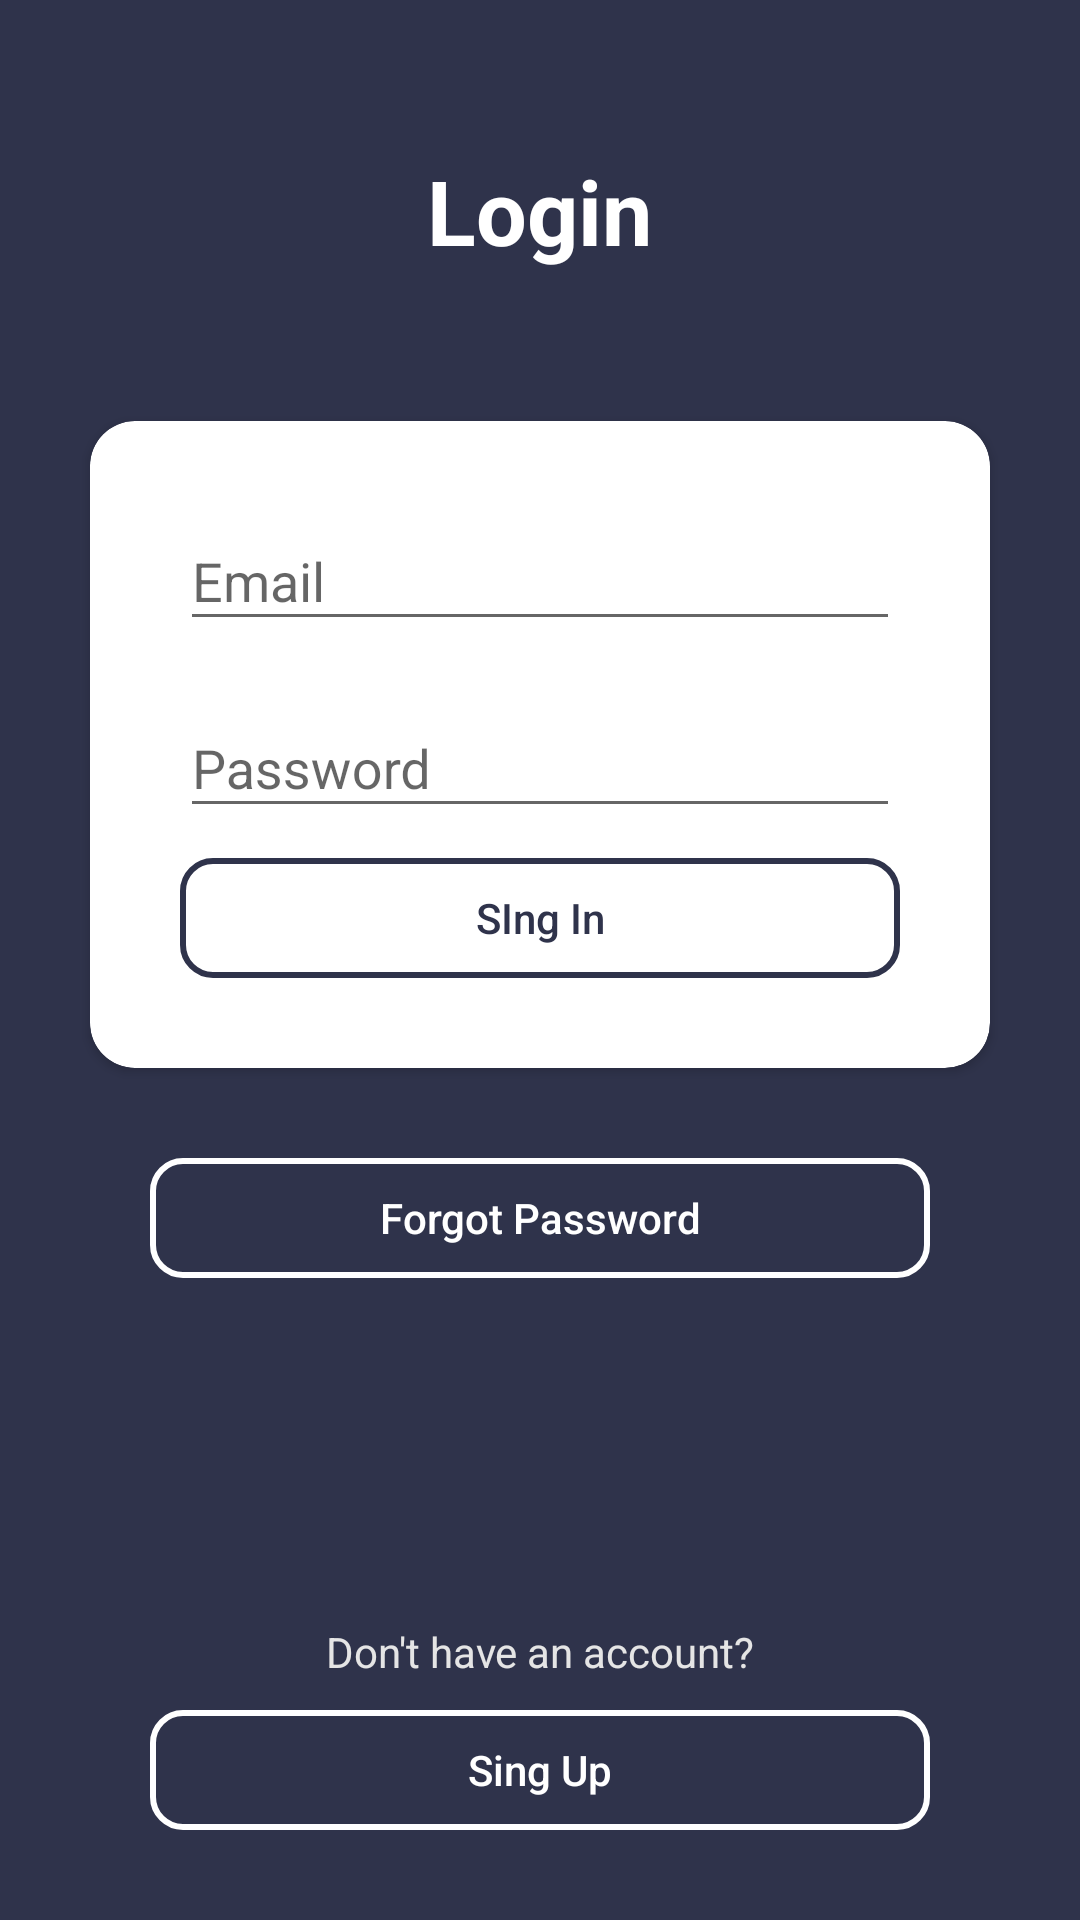

Reconstruct the res/layout file that produces this screen, plus the resources it refers to.
<!-- AndroidManifest.xml: application theme AppTheme -->
<!-- res/layout/activity_login.xml -->
<?xml version="1.0" encoding="utf-8"?>
<RelativeLayout xmlns:android="http://schemas.android.com/apk/res/android"
xmlns:app="http://schemas.android.com/apk/res-auto"
xmlns:tools="http://schemas.android.com/tools"
android:layout_width="match_parent"
android:layout_height="match_parent"
android:background="@color/loginBlueBackground"
tools:context=".Activity.LoginActivities.LoginActivity">

<TextView
    android:id="@+id/login_title"
    android:layout_width="wrap_content"
    android:layout_height="wrap_content"
    android:layout_centerHorizontal="true"
    android:layout_marginTop="50dp"
    android:text="Login"
    android:textColor="@android:color/white"
    android:textSize="30sp"
    android:textStyle="bold" />

    <android.support.v7.widget.CardView
        android:id="@+id/card_view"
        android:layout_width="match_parent"
        android:layout_height="wrap_content"
        android:layout_below="@+id/login_title"
        android:layout_marginLeft="30dp"

        android:focusable="true"
        android:focusableInTouchMode="true"
        android:layout_marginTop="50dp"
        android:layout_marginRight="30dp"
        android:padding="30dp"
        android:transitionName="transitionCard"
        app:cardCornerRadius="15dp">

        <LinearLayout
            android:layout_width="match_parent"
            android:layout_height="match_parent"
            android:orientation="vertical"
            android:paddingLeft="30dp"
            android:paddingTop="20dp"
            android:paddingRight="30dp"
            android:paddingBottom="30dp">

            <TextView
                android:id="@+id/name_transition_elemtn"
                android:layout_width="match_parent"
                android:layout_height="1dp"
                android:transitionName="nameTransation" />

            <android.support.design.widget.TextInputLayout
                android:id="@+id/email_et"
                android:layout_width="match_parent"
                android:layout_height="wrap_content"
                android:transitionName="firstElement">

                <android.support.design.widget.TextInputEditText
                    android:layout_width="match_parent"

                    android:layout_height="wrap_content"
                    android:focusable="true"
                    android:focusableInTouchMode="true"
                    android:hint="Email"
                    android:inputType="textEmailAddress" />
            </android.support.design.widget.TextInputLayout>

            <android.support.design.widget.TextInputLayout
                android:id="@+id/password_et"
                android:layout_width="match_parent"
                android:layout_height="wrap_content"
                android:layout_marginTop="10dp"
                android:transitionName="secondElement">

                <android.support.design.widget.TextInputEditText
                    android:layout_width="match_parent"
                    android:layout_height="wrap_content"
                    android:hint="Password"
                    android:inputType="textPassword" />
            </android.support.design.widget.TextInputLayout>

            <Button
                android:id="@+id/sign_in_btn"
                android:layout_width="match_parent"
                android:layout_height="40dp"
                android:layout_marginTop="10dp"
                android:background="@drawable/button_circle_round"
                android:text="SIng In"
                android:textAllCaps="false"
                android:textColor="@color/loginBlueBackground"
                android:transitionName="buttonElement" />

        </LinearLayout>

    </android.support.v7.widget.CardView>

    <Button
        android:id="@+id/sign_up_btn"
        android:layout_width="match_parent"
        android:layout_height="40dp"
        android:layout_alignParentBottom="true"
        android:layout_marginLeft="50dp"
        android:layout_marginTop="10dp"
        android:layout_marginRight="50dp"
        android:layout_marginBottom="30dp"
        android:background="@drawable/button_circle_round_white"
        android:text="Sing Up"
        android:textAllCaps="false"
        android:textColor="@color/white"
        android:transitionName="signUpTransition" />

    <Button
        android:id="@+id/forgot_password"
        android:layout_width="match_parent"
        android:layout_height="40dp"
        android:layout_below="@+id/card_view"
        android:layout_marginLeft="50dp"
        android:layout_marginTop="30dp"
        android:layout_marginRight="50dp"
        android:background="@drawable/button_circle_round_white"
        android:text="Forgot Password"
        android:textAllCaps="false"
        android:textColor="@color/white"
        android:transitionName="forgotTransition" />

    <TextView
        android:id="@+id/dont_have_account"
        android:layout_width="match_parent"
        android:layout_height="wrap_content"
        android:layout_above="@+id/sign_up_btn"
        android:gravity="center"
        android:text="Don't have an account?"
        android:textColor="@color/gray_color"
        android:transitionName="dontHaveAccountTransition" />
</RelativeLayout>
<!-- resources referenced by this layout -->
<resources>
  <color name="gray_color">#e5e5e5</color>
  <color name="loginBlueBackground">#2F334B</color>
  <color name="white">#ffffff</color>
  <!-- drawable button_circle_round (drawable) -->
  <?xml version="1.0" encoding="utf-8"?>
  <shape xmlns:android="http://schemas.android.com/apk/res/android">
  
      <stroke android:color="@color/loginBlueBackground" android:width="2dp">
  
      </stroke>
      <corners android:radius="10dp"></corners>
  </shape>
  <!-- drawable button_circle_round_white (drawable) -->
  <?xml version="1.0" encoding="utf-8"?>
  <shape xmlns:android="http://schemas.android.com/apk/res/android">
  
      <stroke android:color="@color/white" android:width="2dp">
  
      </stroke>
      <corners android:radius="10dp"></corners>
  </shape>
  <style name="AppTheme" parent="Theme.AppCompat.Light.DarkActionBar">
          
          <item name="colorPrimary">@color/colorPrimaryDark</item>
          <item name="colorPrimaryDark">@color/colorPrimaryDark</item>
          <item name="colorAccent">@color/colorAccent</item>
      </style>
  <color name="colorPrimaryDark">#2F334B</color>
  <color name="colorAccent">#9B1D1D</color>
</resources>
